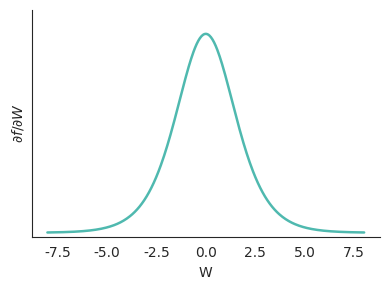

The matplotlib source for this figure:
"""Plot df/dW vs W at x=1, b=0 for question 1.4."""
import numpy as np
import matplotlib.pyplot as plt
import seaborn as sns
from matplotlib import rcParams

rcParams['font.family'] = 'serif'
rcParams['font.size'] = 10

sns.set_style("ticks")
sns.set_style("white")

paper_teal = "#4FB9AF"
paper_coolgrey = "#9596C6"


def sigmoid(z):
    return 1.0 / (1.0 + np.exp(-z))


WW = np.linspace(-8, 8, 400)
s = sigmoid(WW)
df_dW = s * (1 - s)

fig, ax = plt.subplots(figsize=(4, 3))
plt.plot(WW, df_dW, color=paper_teal, lw=1.8)
plt.xlabel("W")
plt.ylabel(r"$\partial f / \partial W$")
plt.ylim(-0.005, 0.28)
ax.set_yticks([])
sns.despine(left=False)
plt.tight_layout()
plt.savefig("plot_1_4.pdf", dpi=300, bbox_inches="tight")
